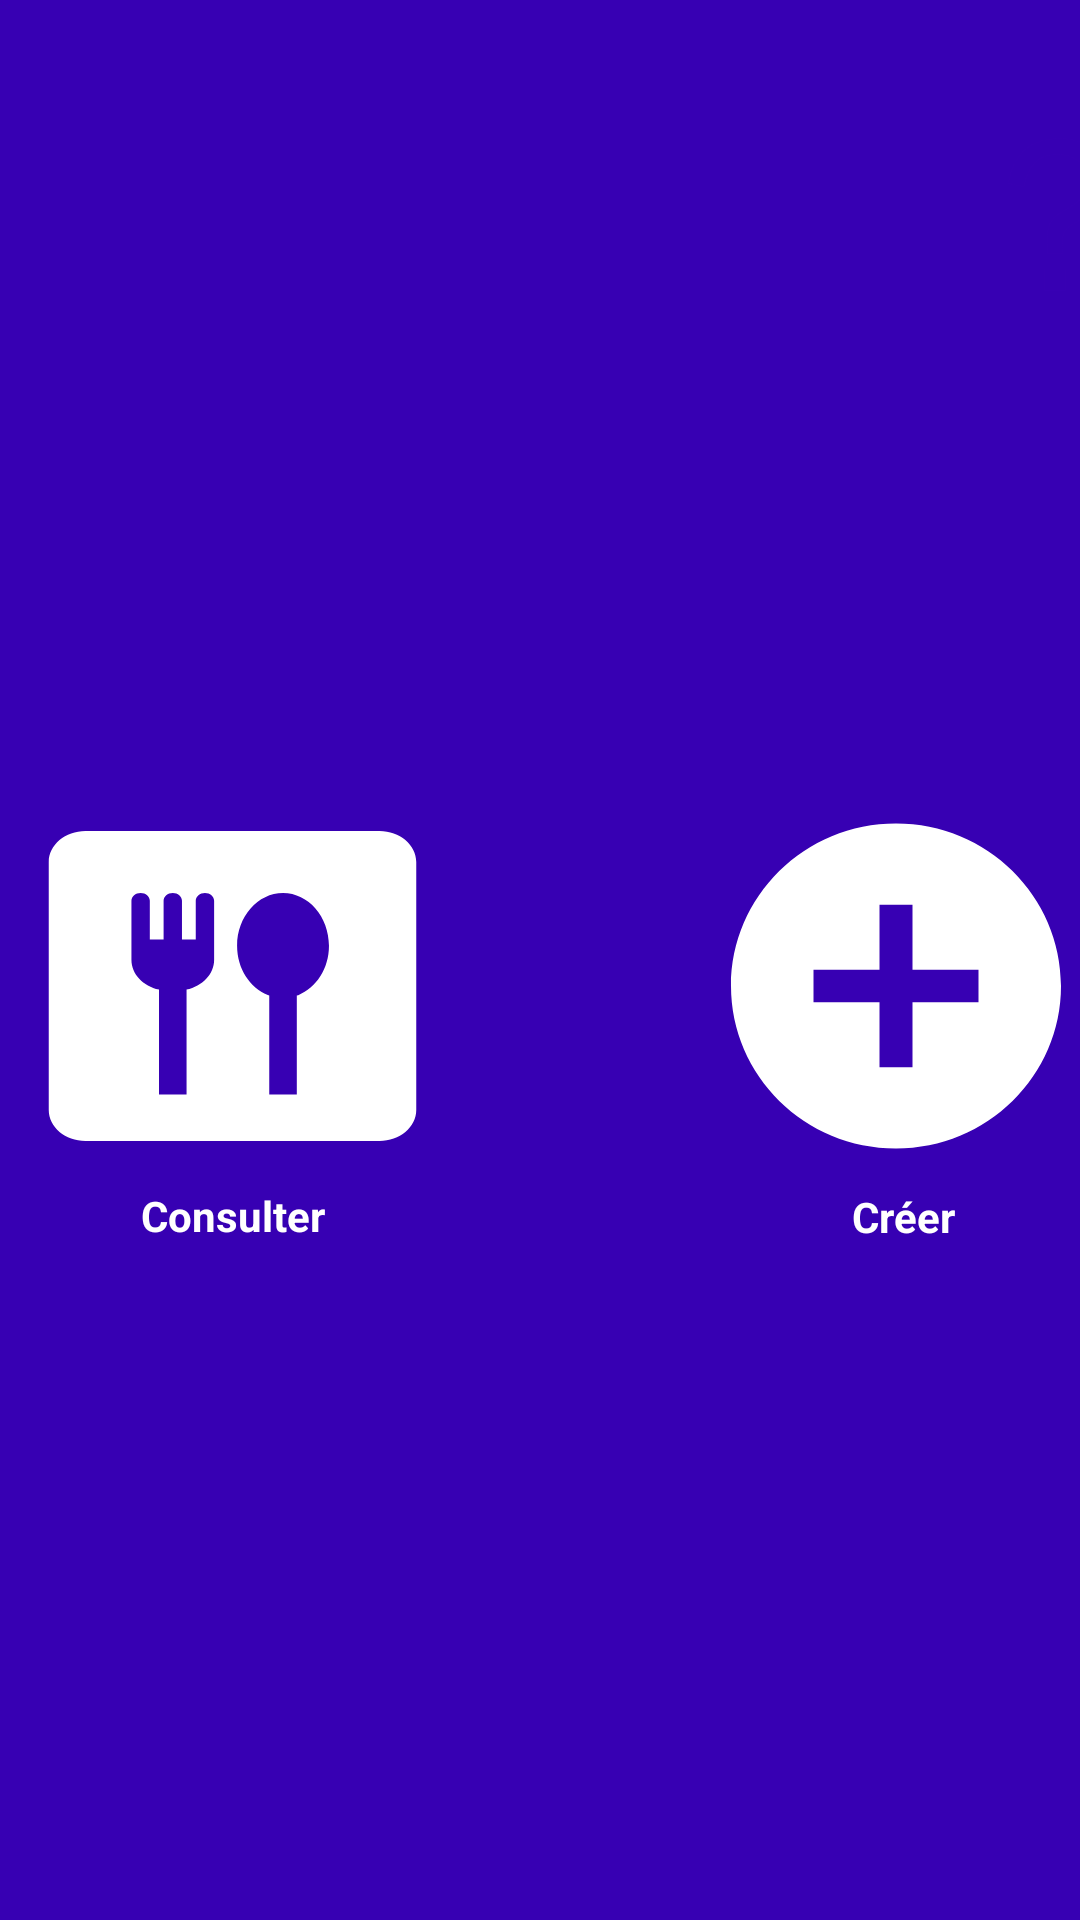

Write the Android layout XML for this screen, with the resource values it uses.
<!-- AndroidManifest.xml: application theme Theme.Keskonmange -->
<!-- res/layout/activity_creation_orconsulation_page.xml -->
<?xml version="1.0" encoding="utf-8"?>
<androidx.constraintlayout.widget.ConstraintLayout xmlns:android="http://schemas.android.com/apk/res/android"
    xmlns:app="http://schemas.android.com/apk/res-auto"
    xmlns:tools="http://schemas.android.com/tools"
    android:layout_width="match_parent"
    android:layout_height="match_parent"
    android:background="@color/purple_700"
    android:clickable="false"
    android:orientation="vertical"
    tools:context=".CreationOrConsulationPage">


    <androidx.constraintlayout.widget.ConstraintLayout
        android:layout_width="410dp"
        android:layout_height="79dp"
        android:orientation="horizontal"
        app:layout_constraintBottom_toBottomOf="parent"
        app:layout_constraintEnd_toEndOf="parent"
        app:layout_constraintHorizontal_bias="0.0"
        app:layout_constraintStart_toStartOf="parent"
        app:layout_constraintTop_toTopOf="parent"
        app:layout_constraintVertical_bias="0.06">


        <TextView
            android:id="@+id/bonjour"
            android:layout_width="wrap_content"
            android:layout_height="wrap_content"
            android:gravity="center"
            android:textColor="@color/white"
            android:textSize="25dp"
            app:layout_constraintBottom_toBottomOf="parent"
            app:layout_constraintEnd_toEndOf="parent"
            app:layout_constraintHorizontal_bias="0.107"
            app:layout_constraintStart_toStartOf="parent"
            app:layout_constraintTop_toTopOf="parent"
            app:layout_constraintVertical_bias="0.6" />

        <ImageButton
            android:id="@+id/button_info_creat_or_consult"
            android:layout_width="43dp"
            android:layout_height="56dp"
            android:layout_marginRight="35dp"
            android:background="@drawable/white_back_popup_message"
            app:srcCompat="@drawable/q_mark_info_foreground"
            android:textSize="27dp"

            app:layout_constraintBottom_toBottomOf="parent"
            app:layout_constraintEnd_toEndOf="parent"
            app:layout_constraintHorizontal_bias="0.997"
            app:layout_constraintStart_toStartOf="parent"
            app:layout_constraintTop_toTopOf="parent"
            app:layout_constraintVertical_bias="0.428" />

    </androidx.constraintlayout.widget.ConstraintLayout>

    <androidx.constraintlayout.widget.ConstraintLayout
        android:layout_width="404dp"
        android:layout_height="180dp"
        android:layout_gravity="center"
        android:layout_marginLeft="5dp"
        android:layout_marginRight="5dp"
        app:layout_constraintBottom_toBottomOf="parent"
        app:layout_constraintEnd_toEndOf="parent"
        app:layout_constraintHorizontal_bias="0.428"
        app:layout_constraintStart_toStartOf="parent"
        app:layout_constraintTop_toTopOf="parent"
        app:layout_constraintVertical_bias="0.565">


        <ImageButton
            android:id="@+id/acceuil_to_create_recipe_button"
            android:layout_width="132dp"
            android:layout_height="130dp"
            android:layout_marginRight="5dp"
            android:background="#00FFFFFF"
            android:minWidth="80dp"
            android:minHeight="80dp"
            android:scaleType="fitXY"
            app:layout_constraintBottom_toBottomOf="parent"
            app:layout_constraintEnd_toEndOf="parent"
            app:layout_constraintHorizontal_bias="0.937"
            app:layout_constraintStart_toStartOf="parent"
            app:layout_constraintTop_toTopOf="parent"
            app:layout_constraintVertical_bias="0.073"
            app:srcCompat="@drawable/create_recipe" />

        <TextView
            android:layout_width="132dp"
            android:layout_height="24dp"
            android:gravity="center"
            android:text="Créer"
            android:textColor="#FFFFFF"
            android:textStyle="bold"
            app:layout_constraintBottom_toBottomOf="parent"
            app:layout_constraintEnd_toEndOf="parent"
            app:layout_constraintHorizontal_bias="0.929"
            app:layout_constraintStart_toStartOf="parent"
            app:layout_constraintTop_toBottomOf="@+id/acceuil_to_create_recipe_button"
            app:layout_constraintVertical_bias="0.0" />

        <ImageButton
            android:id="@+id/Consult_all_recipes"
            android:layout_width="76dp"
            android:layout_height="82dp"
            android:background="#00FFFFFF"
            android:minWidth="80dp"
            android:minHeight="80dp"
            android:scaleType="fitXY"
            android:visibility="gone"
            app:layout_constraintBottom_toBottomOf="parent"
            app:layout_constraintEnd_toEndOf="parent"
            app:layout_constraintHorizontal_bias="0.503"
            app:layout_constraintStart_toStartOf="parent"
            app:layout_constraintTop_toTopOf="parent"
            app:layout_constraintVertical_bias="0.831"
            app:srcCompat="@drawable/recipe_scrolling" />

        <ImageButton
            android:id="@+id/acceuil_to_consult_recipe_button"
            android:layout_width="147dp"
            android:layout_height="124dp"
            android:layout_marginLeft="5dp"
            android:layout_marginTop="4dp"
            android:background="@android:color/transparent"
            android:minWidth="80dp"
            android:minHeight="80dp"
            android:scaleType="fitXY"
            app:layout_constraintBottom_toBottomOf="parent"
            app:layout_constraintEnd_toEndOf="parent"
            app:layout_constraintHorizontal_bias="0.066"
            app:layout_constraintStart_toStartOf="parent"
            app:layout_constraintTop_toTopOf="parent"
            app:layout_constraintVertical_bias="0.054"
            app:srcCompat="@drawable/recipe_consult" />

        <TextView
            android:id="@+id/textView2"
            android:layout_width="147dp"
            android:layout_height="29dp"
            android:gravity="center"
            android:text="Consulter"
            android:textColor="#FFFFFF"
            android:textStyle="bold"
            app:layout_constraintBottom_toBottomOf="parent"
            app:layout_constraintEnd_toEndOf="parent"
            app:layout_constraintHorizontal_bias="0.085"
            app:layout_constraintStart_toStartOf="parent"
            app:layout_constraintTop_toBottomOf="@+id/acceuil_to_consult_recipe_button"
            app:layout_constraintVertical_bias="0.0" />

        <TextView
            android:layout_width="111dp"
            android:layout_height="31dp"
            android:gravity="center"
            android:text="Navigation"
            android:textColor="#FFFFFF"
            android:textStyle="bold"
            android:visibility="gone"
            app:layout_constraintBottom_toBottomOf="parent"
            app:layout_constraintEnd_toEndOf="parent"
            app:layout_constraintHorizontal_bias="0.503"
            app:layout_constraintStart_toStartOf="parent"
            app:layout_constraintTop_toTopOf="parent"
            app:layout_constraintVertical_bias="0.958" />

    </androidx.constraintlayout.widget.ConstraintLayout>


</androidx.constraintlayout.widget.ConstraintLayout>
<!-- resources referenced by this layout -->
<resources>
  <!-- drawable create_recipe (drawable-anydpi) -->
  <vector xmlns:android="http://schemas.android.com/apk/res/android"
      android:width="24dp"
      android:height="24dp"
      android:viewportWidth="24"
      android:viewportHeight="24"
      android:tint="#FFFFFF"
      android:alpha="1">
    <path
        android:fillColor="@android:color/white"
        android:pathData="M12,2C6.48,2 2,6.48 2,12s4.48,10 10,10 10,-4.48 10,-10S17.52,2 12,2zM17,13h-4v4h-2v-4L7,13v-2h4L11,7h2v4h4v2z"/>
  </vector>
  <!-- drawable q_mark_info_foreground (drawable) -->
  <?xml version="1.0" encoding="utf-8"?>
  <vector xmlns:android="http://schemas.android.com/apk/res/android"
      android:width="108dp"
      android:height="108dp"
      android:viewportWidth="108"
      android:viewportHeight="108"
      android:tint="@color/purple_700">
    <group android:scaleX="0.5178453"
        android:scaleY="0.5178453"
        android:translateX="35.881485"
        android:translateY="10.944">
      <group android:translateY="131.97656">
        <path android:pathData="M38,-24L28,-24Q28.0625,-34.9375,28.296875,-37.625Q28.546875,-40.328125,29.765625,-43.03125Q30.984375,-45.734375,32.5,-47.234375Q34.03125,-48.75,39.71875,-52.046875Q45.875,-55.609375,48.203125,-57.609375Q50.546875,-59.609375,52.265625,-63.140625Q54,-66.6875,54,-70.890625Q54,-78.890625,48.234375,-83.4375Q42.46875,-88,34.65625,-88Q16.90625,-88,13,-67L3,-69.25Q8.25,-98,35.734375,-98Q49.75,-98,58.375,-90.296875Q67,-82.609375,67,-70.59375Q67,-54.921875,49.203125,-45.578125Q41.40625,-41.421875,39.65625,-39.0625Q37.921875,-36.71875,37.921875,-31.734375L38,-24ZM40,-14L40,-0L26,-0L26,-14L40,-14Z"
            android:fillColor="#000000"/>
      </group>
    </group>
  </vector>
  <!-- drawable recipe_consult (drawable-anydpi) -->
  <vector xmlns:android="http://schemas.android.com/apk/res/android"
      android:width="24dp"
      android:height="24dp"
      android:viewportWidth="24"
      android:viewportHeight="24"
      android:tint="#FFFFFF"
      android:alpha="1">
    <path
        android:fillColor="@android:color/white"
        android:pathData="M20,2H4C2.9,2 2,2.9 2,4v16c0,1.1 0.9,2 2,2h16c1.1,0 2,-0.9 2,-2V4C22,2.9 21.1,2 20,2zM11,10.3c0,0.93 -0.64,1.71 -1.5,1.93V19H8v-6.77c-0.86,-0.22 -1.5,-1 -1.5,-1.93V6.5C6.5,6.22 6.72,6 7,6s0.5,0.22 0.5,0.5V9h0.75V6.5c0,-0.28 0.22,-0.5 0.5,-0.5s0.5,0.22 0.5,0.5V9H10V6.5C10,6.22 10.23,6 10.5,6C10.78,6 11,6.22 11,6.5V10.3zM15.58,12.59l-0.08,0.03V19H14v-6.38l-0.08,-0.04c-0.97,-0.47 -1.67,-1.7 -1.67,-3.18c0,-1.88 1.13,-3.4 2.5,-3.4c1.38,0 2.5,1.53 2.5,3.41C17.25,10.89 16.55,12.12 15.58,12.59z"/>
  </vector>
  <!-- drawable recipe_scrolling (drawable-anydpi) -->
  <vector xmlns:android="http://schemas.android.com/apk/res/android"
      android:width="24dp"
      android:height="24dp"
      android:viewportWidth="24"
      android:viewportHeight="24"
      android:tint="#FFFFFF"
      android:alpha="1"
      android:autoMirrored="true">
    <path
        android:fillColor="@android:color/white"
        android:pathData="M19,5v14L5,19L5,5h14m1.1,-2L3.9,3c-0.5,0 -0.9,0.4 -0.9,0.9v16.2c0,0.4 0.4,0.9 0.9,0.9h16.2c0.4,0 0.9,-0.5 0.9,-0.9L21,3.9c0,-0.5 -0.5,-0.9 -0.9,-0.9zM11,7h6v2h-6L11,7zM11,11h6v2h-6v-2zM11,15h6v2h-6zM7,7h2v2L7,9zM7,11h2v2L7,13zM7,15h2v2L7,17z"/>
  </vector>
  <style name="Theme.Keskonmange" parent="Theme.AppCompat.Light.DarkActionBar">
          
          <item name="colorPrimary">@color/purple_700</item>
          <item name="colorPrimaryDark">@color/purple_700</item>
          <item name="colorAccent">@color/teal_200</item>
          
      </style>
  <!-- not gathered from this repository: default colours our renderer supplied (Android Studio template values) -->
  <color name="purple_700">#FF3700B3</color>
  <color name="teal_200">#FF03DAC5</color>
  <color name="white">#FFFFFFFF</color>
</resources>
